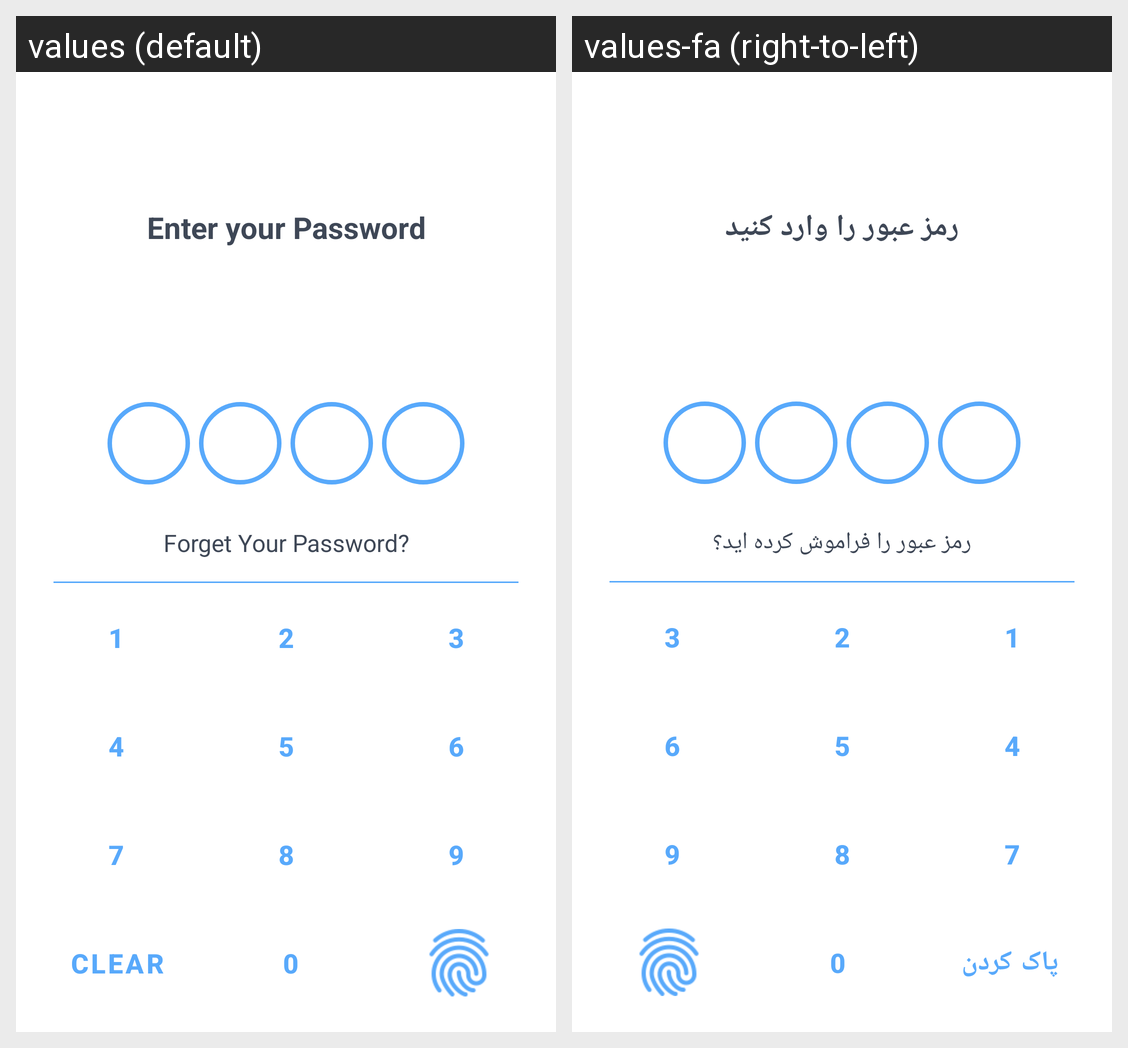

The Android screen above is rendered under two locales of the same app. Produce the string resources it draws, with the default and per-locale values.
Android screen res/layout/activity_password.xml rendered under 2 locales, left to right: values (default), values-fa (right-to-left). Device: Nexus 5 (rendered at 1080×1920; each locale shown at half size, 540×960, under a caption strip naming it); theme Theme.NotePad.
Strings drawn on this screen, with the default value and each locale's value (text and hints the layout hard-codes, and strings that could not be matched under every locale, appear in the picture but are not listed):

enter_your_password
  values: Enter your Password
  values-fa: رمز عبور را وارد کنید

clear
  values: Clear
  values-fa: پاک کردن

forget_your_password
  values: Forget Your Password?
  values-fa: رمز عبور را فراموش کرده اید؟
